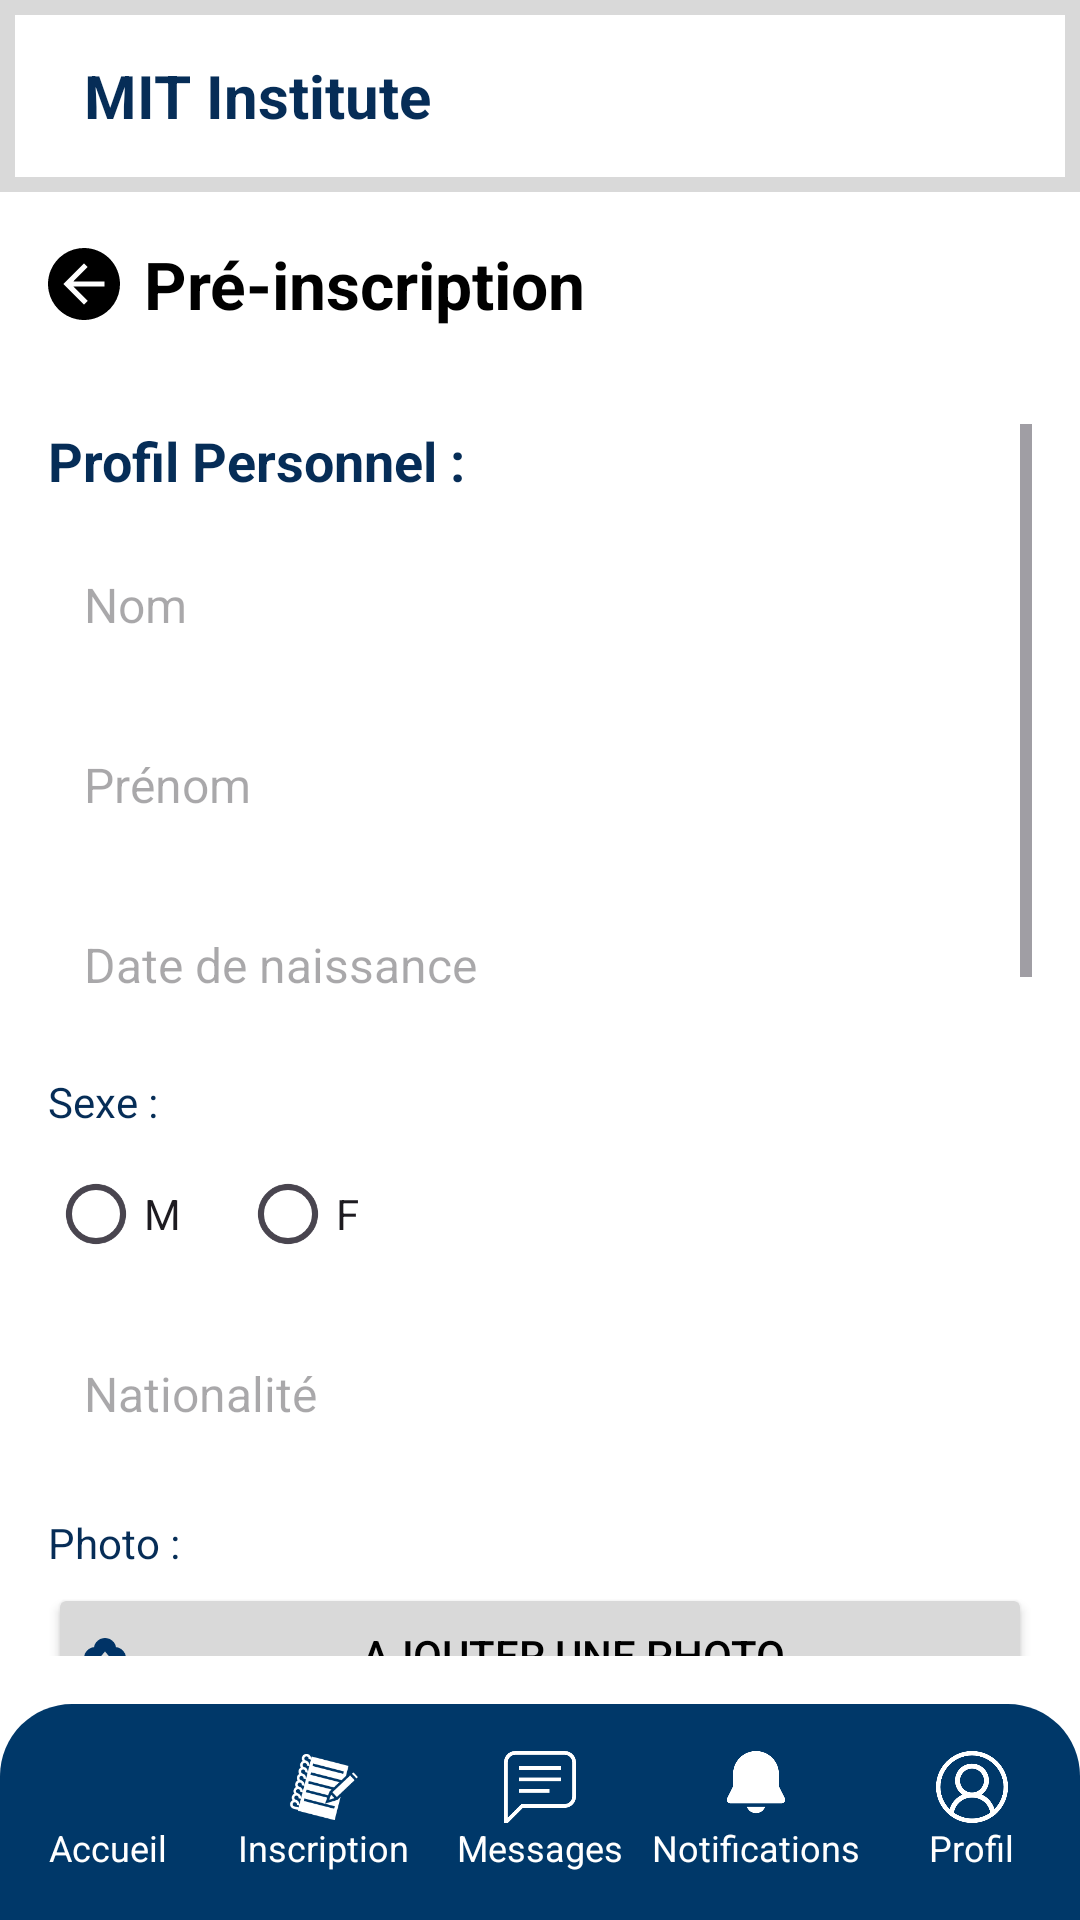

Here is an Android app screen rendered from its layout file. Give the layout XML and the strings, colors and styles it references.
<!-- AndroidManifest.xml: application theme Theme.MIT_Plateform -->
<!-- res/layout/activity_formulaire_pre_inscription.xml -->
<?xml version="1.0" encoding="utf-8"?>
<RelativeLayout xmlns:android="http://schemas.android.com/apk/res/android"
    xmlns:tools="http://schemas.android.com/tools"
    android:layout_width="match_parent"
    android:layout_height="match_parent"
    android:background="@android:color/white"
    tools:context=".Activity.Formulaire_Pre_Inscription">

    
    <include layout="@layout/mit_header" />

    
    <LinearLayout
        android:id="@+id/title_bar"
        android:layout_width="match_parent"
        android:layout_height="wrap_content"
        android:layout_below="@id/header"
        android:orientation="horizontal"
        android:gravity="center_vertical"
        android:padding="16dp">

        <ImageView
            android:id="@+id/back_button"
            android:layout_width="24dp"
            android:layout_height="24dp"
            android:src="@drawable/ic_arrow_back"
            android:contentDescription="Retour"
            android:layout_marginEnd="8dp" />

        <TextView
            android:layout_width="wrap_content"
            android:layout_height="wrap_content"
            android:text="Pré-inscription"
            android:textSize="22sp"
            android:textStyle="bold"
            android:textColor="@android:color/black" />
    </LinearLayout>

    
    <ScrollView
        android:layout_width="match_parent"
        android:layout_height="match_parent"
        android:layout_below="@id/title_bar"
        android:layout_above="@id/bottom_nav"
        android:padding="16dp">

        <LinearLayout
            android:layout_width="match_parent"
            android:layout_height="wrap_content"
            android:orientation="vertical">

            <TextView
                android:layout_width="match_parent"
                android:layout_height="wrap_content"
                android:text="Profil Personnel :"
                android:textSize="18sp"
                android:textStyle="bold"
                android:textColor="@color/bleu_royal"
                android:layout_marginBottom="12dp"/>

            <EditText
                android:id="@+id/nom_edit_text"
                android:layout_width="match_parent"
                android:layout_height="48dp"
                android:hint="Nom"
                android:background="@drawable/edittext_background"
                android:paddingHorizontal="12dp"
                android:textColor="@android:color/black"
                android:textSize="16sp"
                android:layout_marginBottom="12dp"/>

            <EditText
                android:id="@+id/prenom_edit_text"
                android:layout_width="match_parent"
                android:layout_height="48dp"
                android:hint="Prénom"
                android:background="@drawable/edittext_background"
                android:paddingHorizontal="12dp"
                android:textColor="@android:color/black"
                android:textSize="16sp"
                android:layout_marginBottom="12dp"/>

            <EditText
                android:id="@+id/date_naissance_edit_text"
                android:layout_width="match_parent"
                android:layout_height="48dp"
                android:hint="Date de naissance"
                android:inputType="date"
                android:background="@drawable/edittext_background"
                android:paddingHorizontal="12dp"
                android:textColor="@android:color/black"
                android:textSize="16sp"
                android:layout_marginBottom="12dp"/>

            <TextView
                android:layout_width="match_parent"
                android:layout_height="wrap_content"
                android:text="Sexe :"
                android:textColor="@color/bleu_royal"
                android:layout_marginBottom="4dp"/>

            <RadioGroup
                android:id="@+id/sexe_radio_group"
                android:layout_width="match_parent"
                android:layout_height="wrap_content"
                android:orientation="horizontal"
                android:layout_marginBottom="12dp">

                <RadioButton
                    android:layout_width="wrap_content"
                    android:layout_height="wrap_content"
                    android:text="M"
                    android:layout_marginEnd="16dp"/>

                <RadioButton
                    android:layout_width="wrap_content"
                    android:layout_height="wrap_content"
                    android:text="F"/>
            </RadioGroup>

            <EditText
                android:id="@+id/nationalite_edit_text"
                android:layout_width="match_parent"
                android:layout_height="48dp"
                android:hint="Nationalité"
                android:background="@drawable/edittext_background"
                android:paddingHorizontal="12dp"
                android:textColor="@android:color/black"
                android:textSize="16sp"
                android:layout_marginBottom="16dp"/>

            <TextView
                android:layout_width="match_parent"
                android:layout_height="wrap_content"
                android:text="Photo :"
                android:textColor="@color/bleu_royal"
                android:layout_marginBottom="4dp"/>

            <Button
                android:id="@+id/upload_photo"
                android:layout_width="match_parent"
                android:layout_height="48dp"
                android:text="Ajouter une photo"
                android:drawableLeft="@drawable/ic_upload"
                android:drawableTint="@color/blue_gradient"
                android:drawablePadding="8dp"
                android:backgroundTint="@color/gray"
                android:textColor="@android:color/black"
                android:layout_marginBottom="16dp"/>

            <TextView
                android:layout_width="match_parent"
                android:layout_height="wrap_content"
                android:text="Coordonnées :"
                android:textColor="@color/bleu_royal"
                android:textStyle="italic"
                android:layout_marginBottom="8dp"/>

            <EditText
                android:id="@+id/adresse_edit_text"
                android:layout_width="match_parent"
                android:layout_height="48dp"
                android:hint="Adresse"
                android:background="@drawable/edittext_background"
                android:paddingHorizontal="12dp"
                android:textColor="@android:color/black"
                android:textSize="16sp"
                android:layout_marginBottom="12dp"/>

            <EditText
                android:id="@+id/telephone_edit_text"
                android:layout_width="match_parent"
                android:layout_height="48dp"
                android:hint="Téléphone"
                android:inputType="phone"
                android:background="@drawable/edittext_background"
                android:paddingHorizontal="12dp"
                android:textColor="@android:color/black"
                android:textSize="16sp"
                android:layout_marginBottom="12dp"/>

            <EditText
                android:id="@+id/email_edit_text"
                android:layout_width="match_parent"
                android:layout_height="48dp"
                android:hint="Email"
                android:inputType="textEmailAddress"
                android:background="@drawable/edittext_background"
                android:paddingHorizontal="12dp"
                android:textColor="@android:color/black"
                android:textSize="16sp"
                android:layout_marginBottom="16dp"/>

            <TextView
                android:layout_width="match_parent"
                android:layout_height="wrap_content"
                android:text="Choix de formation :"
                android:textColor="@color/bleu_royal"
                android:textStyle="italic"
                android:layout_marginBottom="8dp"/>

            <Spinner
                android:id="@+id/filiere_spinner"
                android:layout_width="match_parent"
                android:layout_height="wrap_content"
                android:layout_marginBottom="16dp"/>

            <TextView
                android:layout_width="match_parent"
                android:layout_height="wrap_content"
                android:text="Pièces justificatifs :"
                android:textColor="@color/bleu_royal"
                android:layout_marginBottom="4dp"/>

            <TextView
                android:layout_width="match_parent"
                android:layout_height="wrap_content"
                android:text="(Diplômes, Relevé de la dernière année)"
                android:textColor="@color/bleu_royal"
                android:layout_marginBottom="8dp"/>

            <Button
                android:id="@+id/select_file"
                android:layout_width="match_parent"
                android:layout_height="48dp"
                android:text="Joindre un fichier"
                android:drawableLeft="@drawable/ic_upload"
                android:drawableTint="@color/blue_gradient"
                android:drawablePadding="8dp"
                android:backgroundTint="@color/gray"
                android:textColor="@android:color/black"
                android:layout_marginBottom="16dp"/>

            <CheckBox
                android:id="@+id/certification_check_box"
                android:layout_width="match_parent"
                android:layout_height="wrap_content"
                android:text="Je certifie que toutes ces informations sont vraies"
                android:textColor="@color/bleu_royal"
                android:layout_marginBottom="16dp"/>

            <FrameLayout
                android:id="@+id/layoutConnect"
                android:layout_width="match_parent"
                android:layout_height="wrap_content"
                android:layout_marginTop="16dp">

                <Button
                    android:id="@+id/valider_button"
                    android:layout_width="match_parent"
                    android:layout_height="48dp"
                    android:text="VALIDER"
                    android:backgroundTint="#062D57"
                    android:textColor="@android:color/white"
                    android:textAllCaps="true"
                    android:textStyle="bold"/>

                <ProgressBar
                    android:id="@+id/progressBar"
                    style="?android:attr/progressBarStyle"
                    android:layout_width="32dp"
                    android:layout_height="32dp"
                    android:layout_gravity="center"
                    android:visibility="gone"/>
            </FrameLayout>

        </LinearLayout>
    </ScrollView>

    
    <include layout="@layout/bottom_navigation"/>
</RelativeLayout>
<!-- res/layout/mit_header.xml (included above) -->
<?xml version="1.0" encoding="utf-8"?>
<LinearLayout xmlns:android="http://schemas.android.com/apk/res/android"
    android:id="@+id/header"
    android:layout_width="match_parent"
    android:layout_height="64dp"
    android:orientation="horizontal"
    android:gravity="center_vertical"
    android:paddingStart="16dp"
    android:paddingEnd="16dp"
    android:background="@drawable/background_header">

    <ImageView
        android:id="@+id/logo_mit"
        android:layout_width="wrap_content"
        android:layout_height="48dp"
        android:src="@drawable/mitlogo"
        android:contentDescription="MIT Logo"
        android:adjustViewBounds="true" />

    <TextView
        android:id="@+id/title_mit"
        android:layout_width="wrap_content"
        android:layout_height="wrap_content"
        android:text="MIT Institute"
        android:textColor="@color/bleu_royal"
        android:textSize="20sp"
        android:textStyle="bold"
        android:layout_marginStart="12dp" />
</LinearLayout>
<!-- res/layout/bottom_navigation.xml (included above) -->
<LinearLayout xmlns:android="http://schemas.android.com/apk/res/android"
    xmlns:app="http://schemas.android.com/apk/res-auto"
    android:id="@+id/bottom_nav"
    android:layout_width="match_parent"
    android:layout_height="72dp"
    android:layout_alignParentBottom="true"
    android:background="@drawable/bottom_nav_background"
    android:gravity="center"
    android:orientation="horizontal">

    
    <LinearLayout
        android:layout_width="0dp"
        android:layout_height="match_parent"
        android:layout_weight="1"
        android:orientation="vertical"
        android:gravity="center">

        <ImageView
            android:id="@+id/btnAccueil"
            android:layout_width="24dp"
            android:layout_height="24dp"
            android:src="@drawable/ic_home"
            app:tint="@color/white"
            android:contentDescription="Accueil" />

        <TextView
            android:layout_width="wrap_content"
            android:layout_height="wrap_content"
            android:text="Accueil"
            android:textColor="@color/white"
            android:textSize="12sp" />
    </LinearLayout>

    
    <LinearLayout
        android:layout_width="0dp"
        android:layout_height="match_parent"
        android:layout_weight="1"
        android:orientation="vertical"
        android:gravity="center">

        <ImageView
            android:id="@+id/btnNotes"
            android:layout_width="24dp"
            android:layout_height="24dp"
            android:src="@drawable/ic_notes"
            app:tint="@color/white"
            android:contentDescription="Notes" />

        <TextView
            android:layout_width="wrap_content"
            android:layout_height="wrap_content"
            android:text="Inscription"
            android:textColor="@color/white"
            android:textSize="12sp" />
    </LinearLayout>

    <LinearLayout
        android:layout_width="0dp"
        android:layout_height="match_parent"
        android:layout_weight="1"
        android:orientation="vertical"
        android:gravity="center">

        <ImageView
            android:id="@+id/btnMessages"
            android:layout_width="24dp"
            android:layout_height="24dp"
            android:src="@drawable/ic_message"
            app:tint="@color/white"
            android:contentDescription="Messages" />

        <TextView
            android:layout_width="wrap_content"
            android:layout_height="wrap_content"
            android:text="Messages"
            android:textColor="@color/white"
            android:textSize="12sp" />
    </LinearLayout>

    <LinearLayout
        android:layout_width="0dp"
        android:layout_height="match_parent"
        android:layout_weight="1"
        android:orientation="vertical"
        android:gravity="center">

        <ImageView
            android:id="@+id/btnNotifications"
            android:layout_width="24dp"
            android:layout_height="24dp"
            android:src="@drawable/ic_notification"
            app:tint="@color/white"
            android:contentDescription="Notifications" />

        <TextView
            android:layout_width="wrap_content"
            android:layout_height="wrap_content"
            android:text="Notifications"
            android:textColor="@color/white"
            android:textSize="12sp" />
    </LinearLayout>

    <LinearLayout
        android:layout_width="0dp"
        android:layout_height="match_parent"
        android:layout_weight="1"
        android:orientation="vertical"
        android:gravity="center">

        <ImageView
            android:id="@+id/btnProfil"
            android:layout_width="24dp"
            android:layout_height="24dp"
            android:src="@drawable/ic_account"
            app:tint="@color/white"
            android:contentDescription="Profil" />

        <TextView
            android:layout_width="wrap_content"
            android:layout_height="wrap_content"
            android:text="Profil"
            android:textColor="@color/white"
            android:textSize="12sp" />
    </LinearLayout>
</LinearLayout>
<!-- resources referenced by this layout -->
<resources>
  <color name="bleu_royal">#062D57</color>
  <color name="blue_gradient">#003366</color>
  <color name="gray">#D9D9D9</color>
  <color name="white">#FFFFFFFF</color>
  <!-- drawable background_header (drawable) -->
  <shape xmlns:android="http://schemas.android.com/apk/res/android"
      android:shape="rectangle">
      <solid
          android:color="@color/white" />
      <stroke
          android:width="5dp"
          android:color="@color/gray"/>
  </shape>
  <!-- drawable bottom_nav_background (drawable) -->
  <shape xmlns:android="http://schemas.android.com/apk/res/android"
      android:shape="rectangle">
      <solid android:color="#003869" />
      <corners android:topLeftRadius="24dp"
          android:topRightRadius="24dp" />
  </shape>
  <!-- drawable ic_arrow_back (drawable) -->
  <vector xmlns:android="http://schemas.android.com/apk/res/android"
      android:width="14dp"
      android:height="14dp"
      android:viewportWidth="14"
      android:viewportHeight="14">
    <path
        android:pathData="M7,0C5.616,0 4.262,0.411 3.111,1.18C1.96,1.949 1.063,3.042 0.533,4.321C0.003,5.6 -0.136,7.008 0.135,8.366C0.405,9.724 1.071,10.971 2.05,11.95C3.029,12.929 4.277,13.595 5.634,13.866C6.992,14.136 8.4,13.997 9.679,13.467C10.958,12.937 12.051,12.04 12.82,10.889C13.59,9.738 14,8.384 14,7C14,5.143 13.262,3.363 11.95,2.05C10.637,0.737 8.857,0 7,0ZM11,7.5H4.925L7.715,10.286L7,11L3,7L7,3L7.715,3.697L4.925,6.5H11V7.5Z"
        android:fillColor="#000000"/>
  </vector>
  <!-- drawable ic_message (drawable) -->
  <vector xmlns:android="http://schemas.android.com/apk/res/android"
      android:width="19dp"
      android:height="19dp"
      android:viewportWidth="19"
      android:viewportHeight="19">
    <path
        android:pathData="M1,17.59L4.59,14H16C16.53,14 17.039,13.789 17.414,13.414C17.789,13.039 18,12.53 18,12V3C18,2.47 17.789,1.961 17.414,1.586C17.039,1.211 16.53,1 16,1H3C2.47,1 1.961,1.211 1.586,1.586C1.211,1.961 1,2.47 1,3V17.59ZM1,19H0V3C0,2.204 0.316,1.441 0.879,0.879C1.441,0.316 2.204,0 3,0H16C16.796,0 17.559,0.316 18.121,0.879C18.684,1.441 19,2.204 19,3V12C19,12.796 18.684,13.559 18.121,14.121C17.559,14.684 16.796,15 16,15H5L1,19ZM4,4H15V5H4V4ZM4,7H15V8H4V7ZM4,10H12V11H4V10Z"
        android:fillColor="#000000"/>
  </vector>
  <!-- drawable ic_upload (drawable) -->
  <vector xmlns:android="http://schemas.android.com/apk/res/android"
      android:width="14dp"
      android:height="11dp"
      android:viewportWidth="14"
      android:viewportHeight="11">
    <path
        android:pathData="M7.5,10.5V7.5H9.5L7,4.5L4.5,7.5H6.5V10.5H4V10.475C3.916,10.48 3.836,10.5 3.75,10.5C2.755,10.5 1.802,10.105 1.098,9.402C0.395,8.698 0,7.745 0,6.75C0,4.826 1.455,3.258 3.322,3.043C3.486,2.187 3.942,1.415 4.614,0.86C5.285,0.305 6.129,0.001 7,0C7.871,0 8.715,0.305 9.387,0.86C10.058,1.415 10.515,2.187 10.679,3.043C12.546,3.258 13.999,4.826 13.999,6.75C13.999,7.745 13.604,8.698 12.901,9.402C12.197,10.105 11.244,10.5 10.249,10.5C10.165,10.5 10.084,10.48 9.999,10.475V10.5H7.5Z"
        android:fillColor="#000000"/>
  </vector>
  <style name="Theme.MIT_Plateform" parent="Base.Theme.MIT_Plateform" />
  <style name="Base.Theme.MIT_Plateform" parent="Theme.Material3.DayNight.NoActionBar">
          
          
      </style>
</resources>
